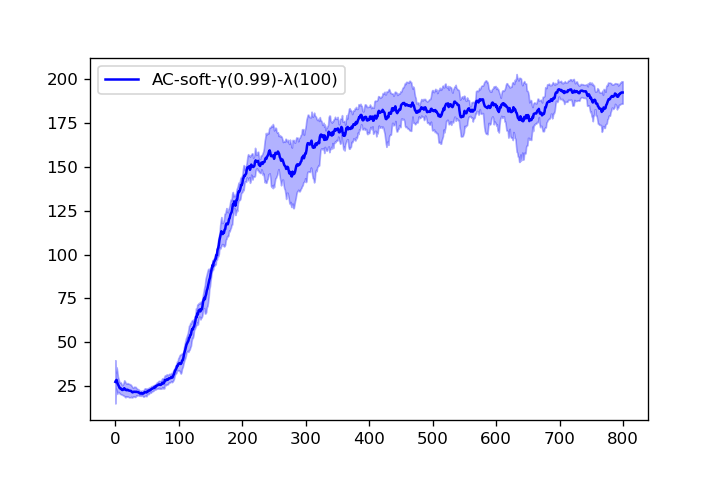

The table this chart was drawn from, first rows:
1.800000000000000000e+01, 2.050000000000000000e+01, 2.366666666666666785e+01, 2.150000000000000000e+01, 2.400000000000000000e+01, 2.283333333333333215e+01, 2.157142857142857295e+01, 2.212500000000000000e+01, 2.122222222222222143e+01, 2.089999999999999858e+01, 1.972727272727272663e+01, 1.975000000000000000e+01, 1.930769230769230660e+01, 1.900000000000000000e+01, 1.860000000000000142e+01, 1.843750000000000000e+01, 1.805882352941176450e+01, 1.811111111111111072e+01, 1.784210526315789380e+01, 1.830000000000000071e+01, 1.828571428571428470e+01, 1.809090909090908994e+01, 1.786956521739130466e+01, 1.766666666666666785e+01
1.700000000000000000e+01, 2.800000000000000000e+01, 2.433333333333333215e+01, 2.375000000000000000e+01, 2.360000000000000142e+01, 2.750000000000000000e+01, 2.700000000000000000e+01, 2.512500000000000000e+01, 2.455555555555555713e+01, 2.439999999999999858e+01, 2.309090909090908994e+01, 2.241666666666666785e+01, 2.261538461538461675e+01, 2.185714285714285765e+01, 2.219999999999999929e+01, 2.168750000000000000e+01, 2.129411764705882248e+01, 2.094444444444444287e+01, 2.089473684210526372e+01, 2.064999999999999858e+01, 2.066666666666666785e+01, 2.031818181818181657e+01, 2.056521739130434767e+01, 2.012500000000000000e+01
1.800000000000000000e+01, 3.350000000000000000e+01, 4.266666666666666430e+01, 3.900000000000000000e+01, 3.460000000000000142e+01, 3.166666666666666785e+01, 2.957142857142857295e+01, 2.912500000000000000e+01, 2.833333333333333215e+01, 2.830000000000000071e+01, 2.727272727272727337e+01, 2.733333333333333215e+01, 2.838461538461538325e+01, 2.764285714285714235e+01, 2.846666666666666501e+01, 2.837500000000000000e+01, 2.758823529411764852e+01, 2.705555555555555713e+01, 2.736842105263157876e+01, 2.710000000000000142e+01, 2.642857142857142705e+01, 2.636363636363636331e+01, 2.639130434782608603e+01, 2.625000000000000000e+01
4.700000000000000000e+01, 3.300000000000000000e+01, 2.633333333333333215e+01, 2.275000000000000000e+01, 2.280000000000000071e+01, 2.133333333333333215e+01, 2.128571428571428470e+01, 2.000000000000000000e+01, 1.900000000000000000e+01, 1.900000000000000000e+01, 2.018181818181818343e+01, 2.025000000000000000e+01, 2.038461538461538325e+01, 2.021428571428571530e+01, 2.000000000000000000e+01, 1.937500000000000000e+01, 1.905882352941176450e+01, 2.094444444444444287e+01, 2.052631578947368496e+01, 2.075000000000000000e+01, 2.038095238095237960e+01, 1.995454545454545325e+01, 1.978260869565217561e+01, 2.050000000000000000e+01
3.700000000000000000e+01, 2.600000000000000000e+01, 2.566666666666666785e+01, 2.800000000000000000e+01, 2.519999999999999929e+01, 2.350000000000000000e+01, 2.285714285714285765e+01, 2.237500000000000000e+01, 2.633333333333333215e+01, 2.489999999999999858e+01, 2.454545454545454675e+01, 2.400000000000000000e+01, 2.361538461538461675e+01, 2.750000000000000000e+01, 2.973333333333333428e+01, 2.887500000000000000e+01, 2.805882352941176450e+01, 2.727777777777777857e+01, 2.652631578947368496e+01, 2.785000000000000142e+01, 2.804761904761904745e+01, 2.768181818181818343e+01, 2.756521739130434767e+01, 2.708333333333333215e+01
